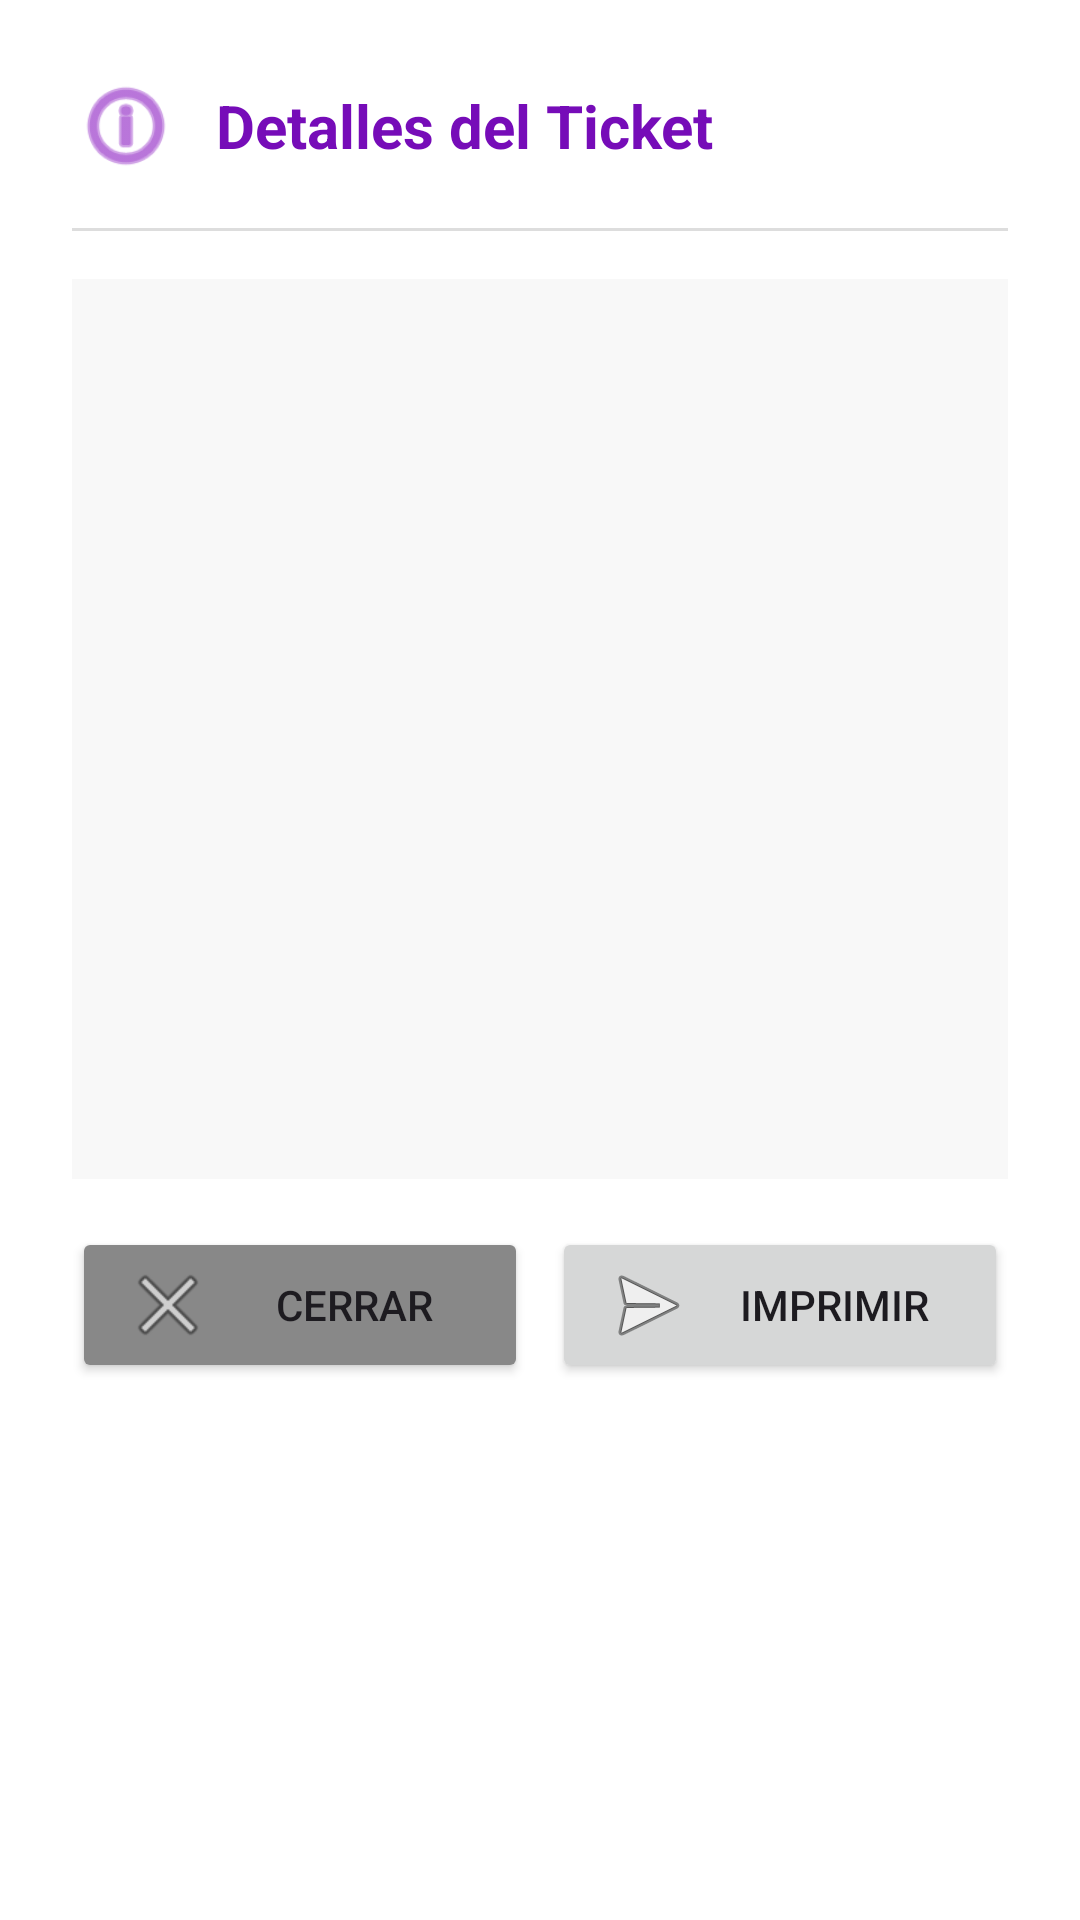

Write the Android layout XML for this screen, with the resource values it uses.
<!-- AndroidManifest.xml: application theme Theme.LaboralKutxaTPV -->
<!-- res/layout/dialog_imprimir_ticket.xml -->
<?xml version="1.0" encoding="utf-8"?>
<LinearLayout
    xmlns:android="http://schemas.android.com/apk/res/android"
    xmlns:app="http://schemas.android.com/apk/res-auto"
    android:orientation="vertical"
    android:layout_width="match_parent"
    android:layout_height="wrap_content"
    android:padding="24dp"
    android:background="@android:color/white">

    
    <LinearLayout
        android:layout_width="match_parent"
        android:layout_height="wrap_content"
        android:orientation="horizontal"
        android:gravity="center_vertical"
        android:layout_marginBottom="16dp">
        
        <ImageView
            android:layout_width="36dp"
            android:layout_height="36dp"
            android:src="@android:drawable/ic_menu_info_details"
            android:layout_marginEnd="12dp"
            app:tint="#8A1AC1" />
            
        <TextView
            android:id="@+id/tvTituloTicket"
            android:layout_width="match_parent"
            android:layout_height="wrap_content"
            android:text="Detalles del Ticket"
            android:textSize="20sp"
            android:textStyle="bold"
            android:textColor="#760CB8"/>
    </LinearLayout>
    
    
    <View
        android:layout_width="match_parent"
        android:layout_height="1dp"
        android:background="#DDDDDD"
        android:layout_marginBottom="16dp"/>

    
    <ScrollView
        android:layout_width="match_parent"
        android:layout_height="300dp"
        android:layout_marginBottom="16dp"
        android:background="#F8F8F8"
        android:padding="12dp">

        <TextView
            android:id="@+id/tvContenidoTicket"
            android:layout_width="match_parent"
            android:layout_height="wrap_content"
            android:textSize="14sp"
            android:lineSpacingMultiplier="1.2"/>
    </ScrollView>

    
    <LinearLayout
        android:layout_width="match_parent"
        android:layout_height="wrap_content"
        android:orientation="horizontal">
        
        <Button
            android:id="@+id/btnCerrarTicket"
            android:layout_width="0dp"
            android:layout_height="wrap_content"
            android:layout_weight="1"
            android:layout_marginEnd="8dp"
            android:text="Cerrar"
            android:drawableStart="@android:drawable/ic_menu_close_clear_cancel"
            android:paddingStart="16dp"
            android:backgroundTint="#888888"/>
            
        <Button
            android:id="@+id/btnImprimirTicketReal"
            android:layout_width="0dp"
            android:layout_height="wrap_content"
            android:layout_weight="1"
            android:text="Imprimir"
            android:drawableStart="@android:drawable/ic_menu_send"
            android:paddingStart="16dp"/>
    </LinearLayout>
</LinearLayout>
<!-- resources referenced by this layout -->
<resources>
  <style name="Theme.LaboralKutxaTPV" parent="Base.Theme.LaboralKutxaTPV" />
  <style name="Base.Theme.LaboralKutxaTPV" parent="Theme.Material3.DayNight.NoActionBar">
      
      
    </style>
</resources>
